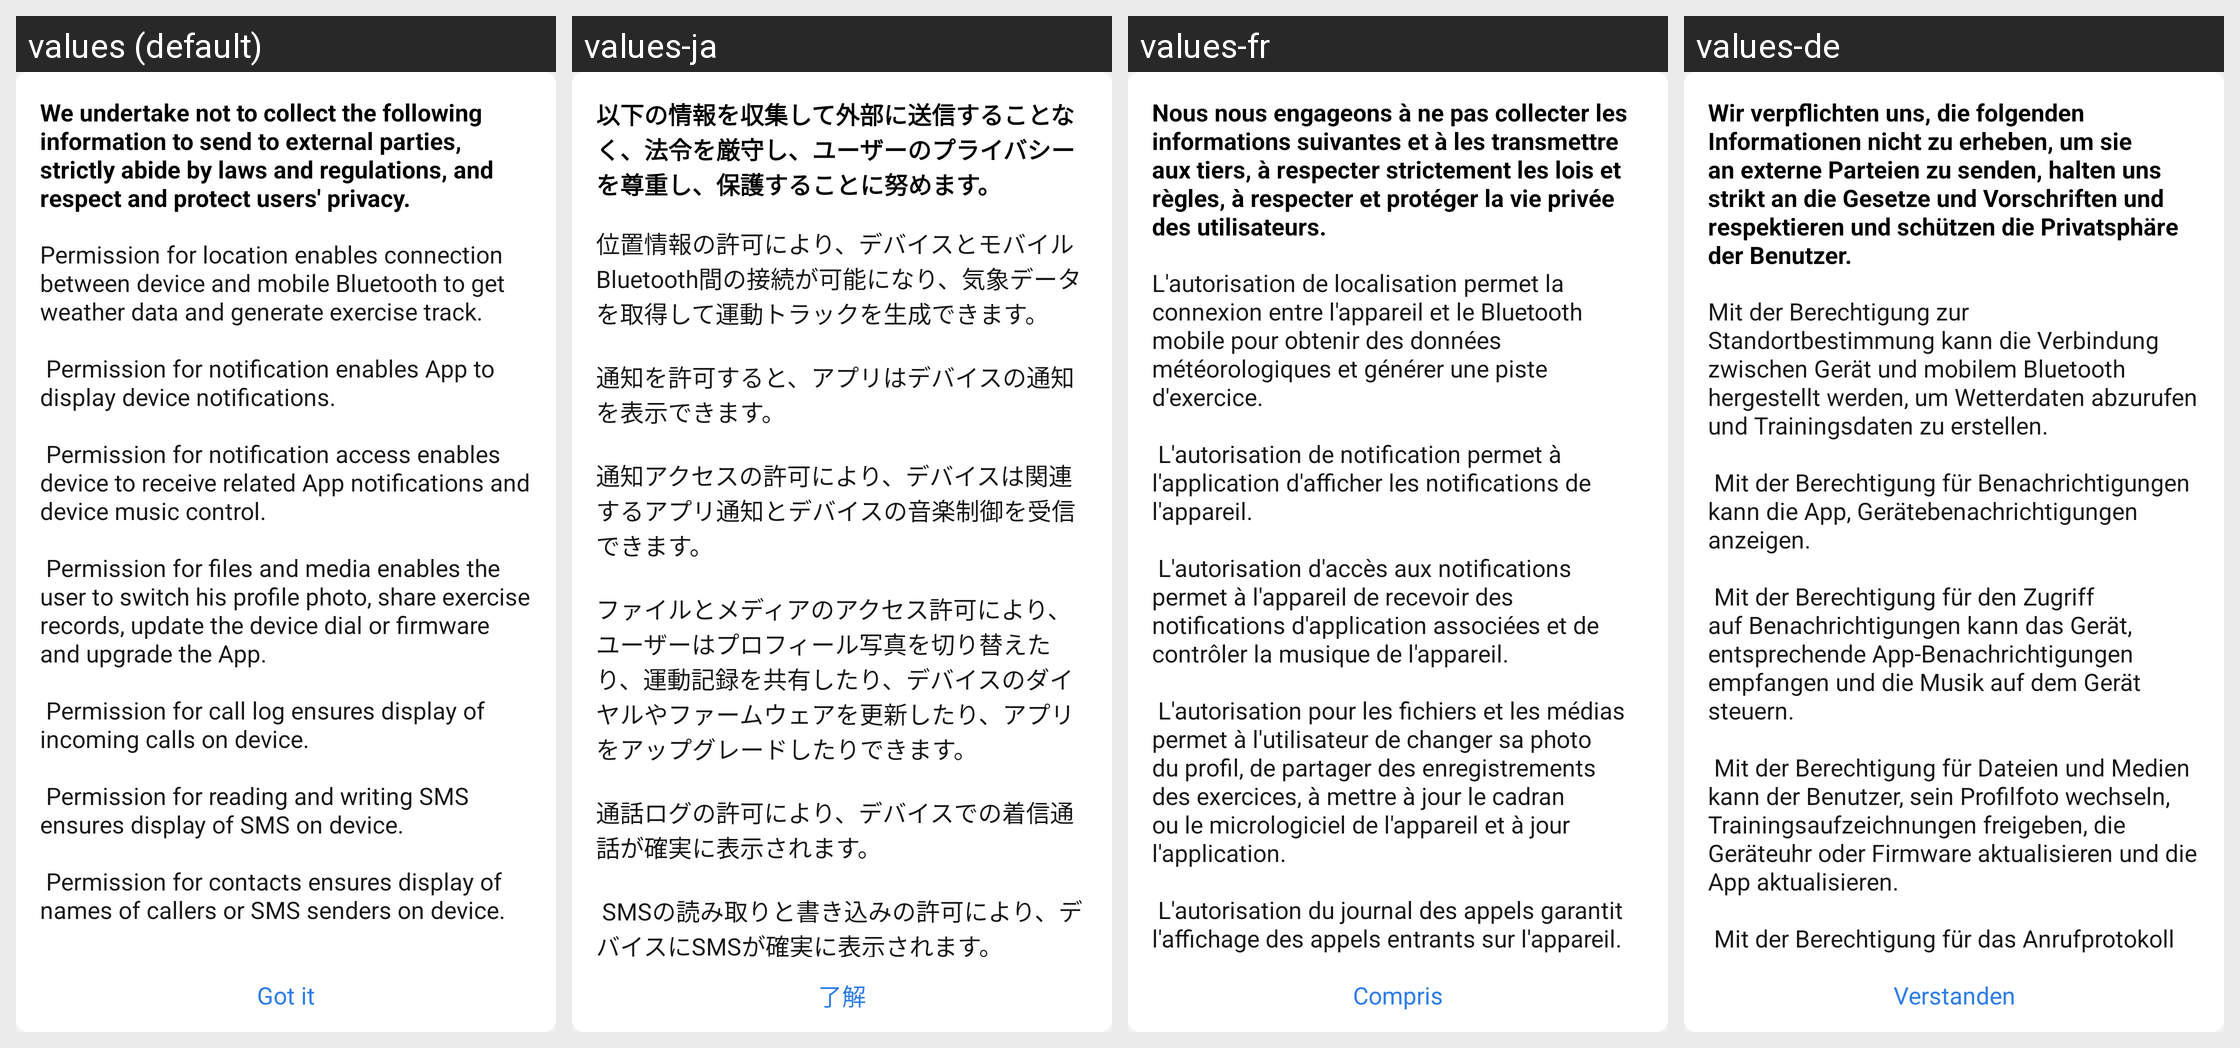

The same Android screen rendered under several of its app's locales, left to right. List the strings drawn on it with the default value and each locale's translation.
Android screen res/layout/dialog_per_explain.xml rendered under 4 locales, left to right: values (default), values-ja, values-fr, values-de. Device: Nexus 5 (rendered at 1080×1920; each locale shown at half size, 540×960, under a caption strip naming it); theme Theme.ZhAppApplication.
Other locales in the repository, not shown: values-ar, values-es, values-hi, values-in, values-it, values-ko, values-ms, values-pl, values-pt, values-ru, values-th, values-tr, values-uk, values-zh-rCN, values-zh-rHK, values-zh-rTW.
Strings drawn on this screen, with the default value and each locale's value (text and hints the layout hard-codes, and strings that could not be matched under every locale, appear in the picture but are not listed):

per_explain_title
  values: We undertake not to collect the following information to send to external parties, strictly abide by laws and regulations, and respect and protect users' privacy.
  values-ja: 以下の情報を収集して外部に送信することなく、法令を厳守し、ユーザーのプライバシーを尊重し、保護することに努めます。
  values-fr: Nous nous engageons à ne pas collecter les informations suivantes et à les transmettre aux tiers, à respecter strictement les lois et règles, à respecter et protéger la vie privée des utilisateurs.
  values-de: Wir verpflichten uns, die folgenden Informationen nicht zu erheben, um sie an externe Parteien zu senden, halten uns strikt an die Gesetze und Vorschriften und respektieren und schützen die Privatsphäre der Benutzer.

per_explain_content
  values: Permission for location enables connection between device and mobile Bluetooth to get weather data and generate exercise track. 
      
       Permission for notification enables App to display device notifications. 
      
       Permission for notification access enables device to receive related App notifications and device music control. 
      
       Permission for files and media enables the user to switch his profile photo, …[clipped]
  values-ja: 位置情報の許可により、デバイスとモバイルBluetooth間の接続が可能になり、気象データを取得して運動トラックを生成できます。 
      
      通知を許可すると、アプリはデバイスの通知を表示できます。 
      
      通知アクセスの許可により、デバイスは関連するアプリ通知とデバイスの音楽制御を受信できます。 
      
      ファイルとメディアのアクセス許可により、ユーザーはプロフィール写真を切り替えたり、運動記録を共有したり、デバイスのダイヤルやファームウェアを更新したり、アプリをアップグレードしたりできます。 
      
      通話ログの許可により、デバイスでの着信通話が確実に表示されます。 
      
       SMSの読み取りと書き込みの許可により、デバイスにSMSが確実に表示されます。 
      
      連絡先の許可により、デバイスに発信者またはSMS送信者の名前が確実に表示されます。
  values-fr: L'autorisation de localisation permet la connexion entre l'appareil et le Bluetooth mobile pour obtenir des données météorologiques et générer une piste d'exercice. 
      
       L'autorisation de notification permet à l'application d'afficher les notifications de l'appareil. 
      
       L'autorisation d'accès aux notifications permet à l'appareil de recevoir des notifications d'application associées et de contrôler …[clipped]
  values-de: Mit der Berechtigung zur Standortbestimmung kann die Verbindung zwischen Gerät und mobilem Bluetooth hergestellt werden, um Wetterdaten abzurufen und Trainingsdaten zu erstellen. 
      
       Mit der Berechtigung für Benachrichtigungen kann die App, Gerätebenachrichtigungen anzeigen. 
      
       Mit der Berechtigung für den Zugriff auf Benachrichtigungen kann das Gerät, entsprechende App-Benachrichtigungen …[clipped]

know
  values: Got it
  values-ja: 了解
  values-fr: Compris
  values-de: Verstanden
